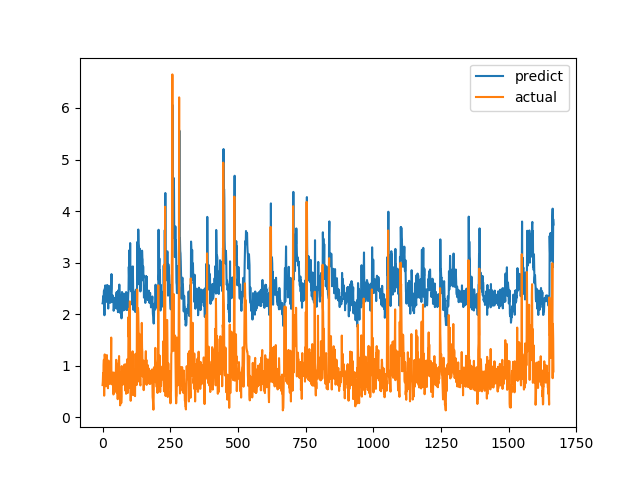

Data behind this chart, as committed beside it:
predict, actual
2.21, 0.6238
2.232, 0.6915
2.323, 0.8558
2.351, 0.7094
2.291, 1.015
2.45, 1.116
2.462, 0.4183
1.979, 1.002
2.491, 1.219
2.51, 1.143
2.557, 0.6528
2.344, 0.6747
2.32, 0.601
2.237, 0.6695
2.26, 0.6538
2.279, 0.7814
2.267, 1.206
2.566, 0.8469
2.285, 0.8286
2.341, 0.6482
2.202, 0.5624
2.109, 0.7183
2.332, 1.1
2.55, 0.9542
2.447, 0.729
2.243, 0.6694
2.252, 0.8631
2.333, 0.6465
2.22, 0.8223
2.229, 0.9236
2.403, 0.8301
2.397, 1.067
2.501, 1.546
2.777, 0.6827
2.233, 0.6386
2.293, 0.6464
2.336, 0.6881
2.366, 0.7274
2.265, 0.65
2.255, 0.8694
2.325, 0.4409
2.066, 0.4519
2.105, 0.7575
2.279, 0.4952
2.104, 0.6851
2.216, 0.7244
2.192, 0.8654
2.319, 0.74
2.127, 0.8071
2.134, 0.8204
2.258, 1.114
2.359, 1.109
2.427, 0.4751
2.106, 1.039
2.424, 0.9458
2.307, 0.7878
2.285, 0.3505
2.038, 0.9368
2.403, 0.9868
2.469, 0.647
... 1,607 more rows
